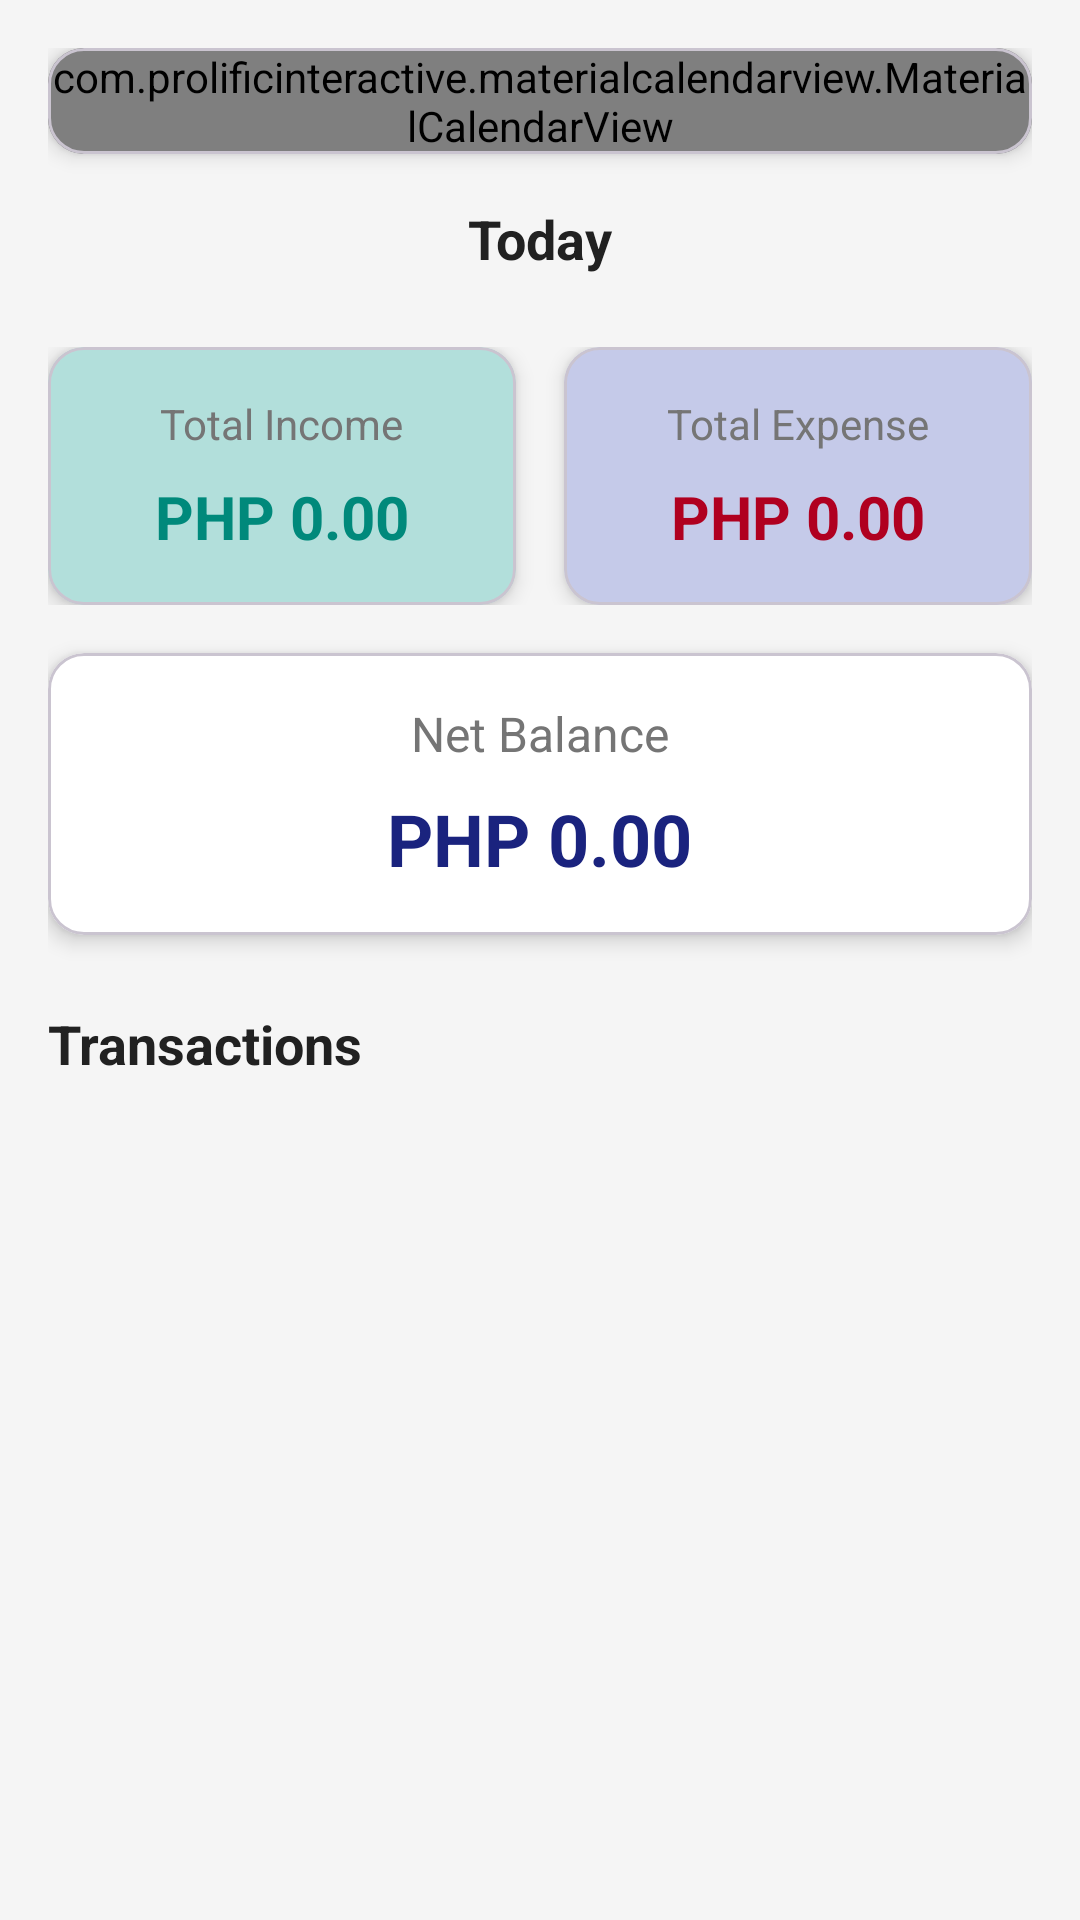

The Android layout XML behind this screen, and the referenced resources:
<!-- AndroidManifest.xml: application theme Theme.LoginApp -->
<!-- res/layout/fragment_calendar.xml -->
<?xml version="1.0" encoding="utf-8"?>
<androidx.coordinatorlayout.widget.CoordinatorLayout xmlns:android="http://schemas.android.com/apk/res/android"
    xmlns:app="http://schemas.android.com/apk/res-auto"
    android:layout_width="match_parent"
    android:layout_height="match_parent"
    android:background="@color/background">

    <androidx.core.widget.NestedScrollView
        android:layout_width="match_parent"
        android:layout_height="match_parent">

        <LinearLayout
            android:layout_width="match_parent"
            android:layout_height="wrap_content"
        android:orientation="vertical"
        android:padding="16dp">

        
        <com.google.android.material.card.MaterialCardView
            android:layout_width="match_parent"
            android:layout_height="wrap_content"
            app:cardElevation="4dp"
            app:cardCornerRadius="12dp">

            <com.prolificinteractive.materialcalendarview.MaterialCalendarView
                android:id="@+id/calendarView"
                android:layout_width="match_parent"
                android:layout_height="wrap_content"
                app:mcv_showOtherDates="all"
                app:mcv_selectionColor="@color/primary"
                app:mcv_dateTextAppearance="@style/TextAppearance.MaterialComponents.Body2"
                app:mcv_headerTextAppearance="@style/TextAppearance.MaterialComponents.Headline6" />

        </com.google.android.material.card.MaterialCardView>

        
        <TextView
            android:id="@+id/selectedDateText"
            android:layout_width="match_parent"
            android:layout_height="wrap_content"
            android:layout_marginTop="16dp"
            android:text="Today"
            android:textSize="18sp"
            android:textStyle="bold"
            android:textColor="@color/text_primary"
            android:gravity="center" />

        
        <LinearLayout
            android:layout_width="match_parent"
            android:layout_height="wrap_content"
            android:layout_marginTop="24dp"
            android:orientation="horizontal"
            android:weightSum="2">

            
            <com.google.android.material.card.MaterialCardView
                android:layout_width="0dp"
                android:layout_height="wrap_content"
                android:layout_weight="1"
                android:layout_marginEnd="8dp"
                app:cardElevation="4dp"
                app:cardCornerRadius="12dp"
                app:cardBackgroundColor="@color/secondary_container">

                <LinearLayout
                    android:layout_width="match_parent"
                    android:layout_height="wrap_content"
                    android:orientation="vertical"
                    android:padding="16dp"
                    android:gravity="center">

                    <TextView
                        android:layout_width="wrap_content"
                        android:layout_height="wrap_content"
                        android:text="Total Income"
                        android:textSize="14sp"
                        android:textColor="@color/text_secondary" />

                    <TextView
                        android:id="@+id/totalIncomeText"
                        android:layout_width="wrap_content"
                        android:layout_height="wrap_content"
                        android:layout_marginTop="8dp"
                        android:text="PHP 0.00"
                        android:textSize="20sp"
                        android:textStyle="bold"
                        android:textColor="@color/secondary" />

                </LinearLayout>

            </com.google.android.material.card.MaterialCardView>

            
            <com.google.android.material.card.MaterialCardView
                android:layout_width="0dp"
                android:layout_height="wrap_content"
                android:layout_weight="1"
                android:layout_marginStart="8dp"
                app:cardElevation="4dp"
                app:cardCornerRadius="12dp"
                app:cardBackgroundColor="@color/primary_container">

                <LinearLayout
                    android:layout_width="match_parent"
                    android:layout_height="wrap_content"
                    android:orientation="vertical"
                    android:padding="16dp"
                    android:gravity="center">

                    <TextView
                        android:layout_width="wrap_content"
                        android:layout_height="wrap_content"
                        android:text="Total Expense"
                        android:textSize="14sp"
                        android:textColor="@color/text_secondary" />

                    <TextView
                        android:id="@+id/totalExpenseText"
                        android:layout_width="wrap_content"
                        android:layout_height="wrap_content"
                        android:layout_marginTop="8dp"
                        android:text="PHP 0.00"
                        android:textSize="20sp"
                        android:textStyle="bold"
                        android:textColor="@color/error" />

                </LinearLayout>

            </com.google.android.material.card.MaterialCardView>

        </LinearLayout>

        
        <com.google.android.material.card.MaterialCardView
            android:layout_width="match_parent"
            android:layout_height="wrap_content"
            android:layout_marginTop="16dp"
            app:cardElevation="4dp"
            app:cardCornerRadius="12dp"
            app:cardBackgroundColor="@color/surface">

            <LinearLayout
                android:layout_width="match_parent"
                android:layout_height="wrap_content"
                android:orientation="vertical"
                android:padding="16dp"
                android:gravity="center">

                <TextView
                    android:layout_width="wrap_content"
                    android:layout_height="wrap_content"
                    android:text="Net Balance"
                    android:textSize="16sp"
                    android:textColor="@color/text_secondary" />

                <TextView
                    android:id="@+id/netBalanceText"
                    android:layout_width="wrap_content"
                    android:layout_height="wrap_content"
                    android:layout_marginTop="8dp"
                    android:text="PHP 0.00"
                    android:textSize="24sp"
                    android:textStyle="bold"
                    android:textColor="@color/primary" />

            </LinearLayout>

        </com.google.android.material.card.MaterialCardView>

        
        <TextView
            android:layout_width="match_parent"
            android:layout_height="wrap_content"
            android:layout_marginTop="24dp"
            android:text="Transactions"
            android:textSize="18sp"
            android:textStyle="bold"
            android:textColor="@color/text_primary" />

        
        <androidx.recyclerview.widget.RecyclerView
            android:id="@+id/transactionsRecyclerView"
            android:layout_width="match_parent"
            android:layout_height="wrap_content"
            android:layout_marginTop="8dp"
            android:nestedScrollingEnabled="false"
            android:clipToPadding="false"
            app:layoutManager="androidx.recyclerview.widget.LinearLayoutManager" />

    </LinearLayout>
    </androidx.core.widget.NestedScrollView>

</androidx.coordinatorlayout.widget.CoordinatorLayout>
<!-- resources referenced by this layout -->
<resources>
  <color name="background">#F5F5F5</color>
  <color name="error">#B00020</color>
  <color name="primary">#1A237E</color>
  <color name="primary_container">#C5CAE9</color>
  <color name="secondary">#00897B</color>
  <color name="secondary_container">#B2DFDB</color>
  <color name="surface">#FFFFFF</color>
  <color name="text_primary">#212121</color>
  <color name="text_secondary">#757575</color>
  <style name="Theme.LoginApp" parent="Theme.Material3.DayNight.NoActionBar">
          
          <item name="colorPrimary">@color/primary</item>
          <item name="colorOnPrimary">@color/on_primary</item>
          <item name="colorPrimaryContainer">@color/primary_container</item>
          <item name="colorOnPrimaryContainer">@color/on_primary_container</item>
  
          
          <item name="colorSecondary">@color/secondary</item>
          <item name="colorOnSecondary">@color/on_secondary</item>
          <item name="colorSecondaryContainer">@color/secondary_container</item>
          <item name="colorOnSecondaryContainer">@color/on_secondary_container</item>
  
          
          <item name="android:statusBarColor">@color/primary</item>
          
      </style>
  <color name="on_primary">#FFFFFF</color>
  <color name="on_primary_container">#000000</color>
  <color name="on_secondary">#FFFFFF</color>
  <color name="on_secondary_container">#000000</color>
</resources>
